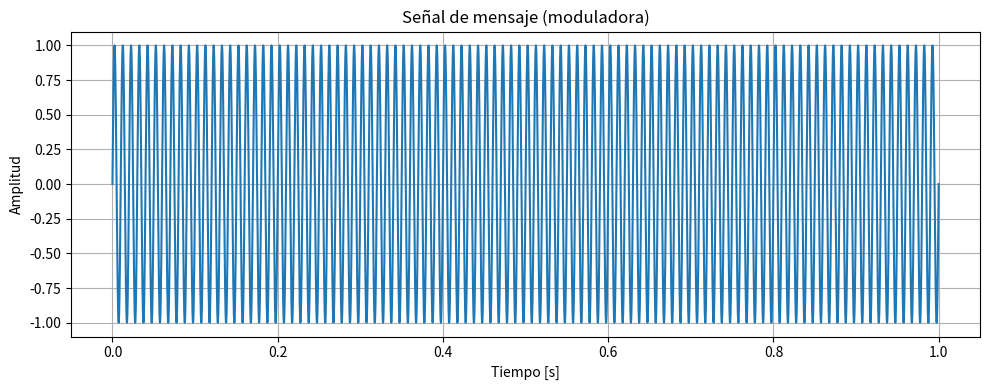
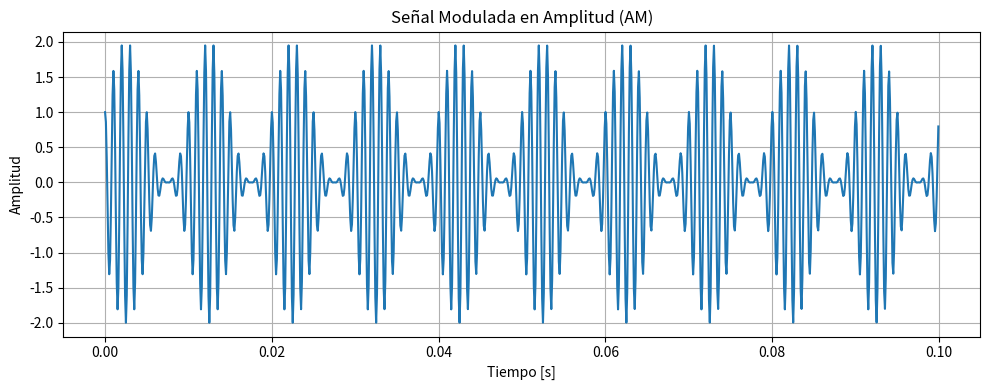
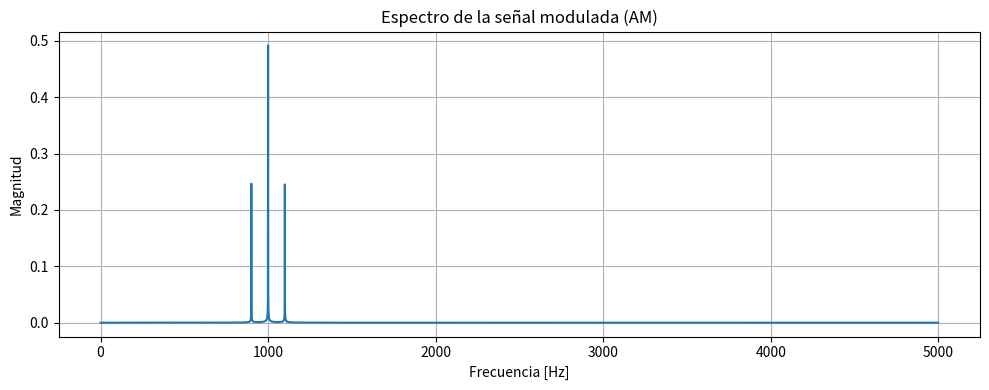
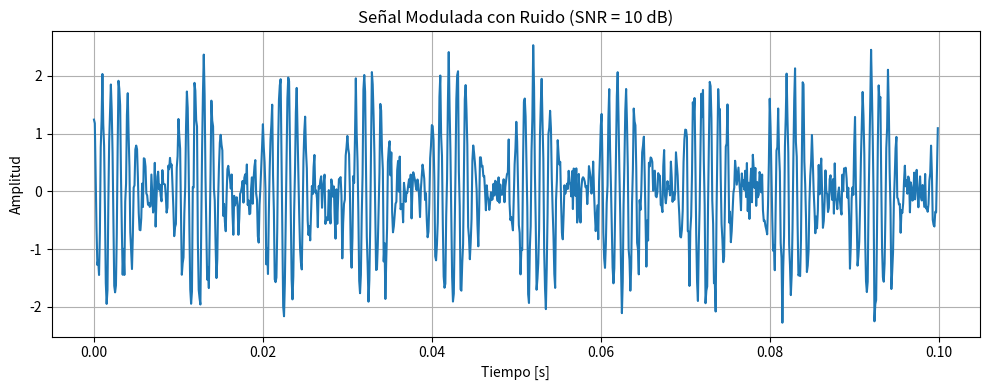

Source code (Python) for these figures, in order:
import numpy as np
import matplotlib.pyplot as plt

# Parámetros de la señal
fs = 10000          # Frecuencia de muestreo (Hz)
t = np.linspace(0, 1, fs)  # Tiempo de 0 a 1 segundo

fm = 100            # Frecuencia del mensaje (Hz)
Am = 1              # Amplitud del mensaje
mensaje = Am * np.sin(2 * np.pi * fm * t)

# Graficar la señal de mensaje
plt.figure(figsize=(10, 4))
plt.plot(t, mensaje)
plt.title('Señal de mensaje (moduladora)')
plt.xlabel('Tiempo [s]')
plt.ylabel('Amplitud')
plt.grid(True)
plt.tight_layout()
plt.show()

# Parámetros de la portadora
fc = 1000           # Frecuencia de la portadora (Hz)
Ac = 1              # Amplitud de la portadora

# Señal portadora
portadora = Ac * np.cos(2 * np.pi * fc * t)

# Señal modulada (AM doble banda con portadora)
modulada = (1 + mensaje) * portadora

# Graficar la señal modulada
plt.figure(figsize=(10, 4))
plt.plot(t[:1000], modulada[:1000])  # Mostramos solo una parte para que se vea bien
plt.title('Señal Modulada en Amplitud (AM)')
plt.xlabel('Tiempo [s]')
plt.ylabel('Amplitud')
plt.grid(True)
plt.tight_layout()
plt.show()

# Calcular la FFT
N = len(modulada)              # Número de muestras
fft_modulada = np.fft.fft(modulada)
fft_modulada = np.abs(fft_modulada) / N  # Magnitud normalizada

# Crear eje de frecuencias
freq = np.fft.fftfreq(N, 1/fs)

# Graficar solo la mitad positiva (por simetría)
plt.figure(figsize=(10,4))
plt.plot(freq[:N//2], fft_modulada[:N//2])
plt.title('Espectro de la señal modulada (AM)')
plt.xlabel('Frecuencia [Hz]')
plt.ylabel('Magnitud')
plt.grid(True)
plt.tight_layout()
plt.show()

# Importar librería para ruido
from numpy.random import normal

# Parámetros de ruido
SNR_dB = 10  # Relación señal a ruido en decibelios

# Potencia señal modulada
pot_signal = np.mean(modulada**2)

# Calcular potencia ruido para el SNR deseado
SNR = 10**(SNR_dB / 10)
pot_noise = pot_signal / SNR

# Generar ruido gaussiano blanco
ruido = np.sqrt(pot_noise) * normal(0, 1, len(modulada))

# Señal modulada con ruido
modulada_ruido = modulada + ruido

# Graficar señal modulada con ruido
plt.figure(figsize=(10,4))
plt.plot(t[:1000], modulada_ruido[:1000])
plt.title(f'Señal Modulada con Ruido (SNR = {SNR_dB} dB)')
plt.xlabel('Tiempo [s]')
plt.ylabel('Amplitud')
plt.grid(True)
plt.tight_layout()
plt.show()
